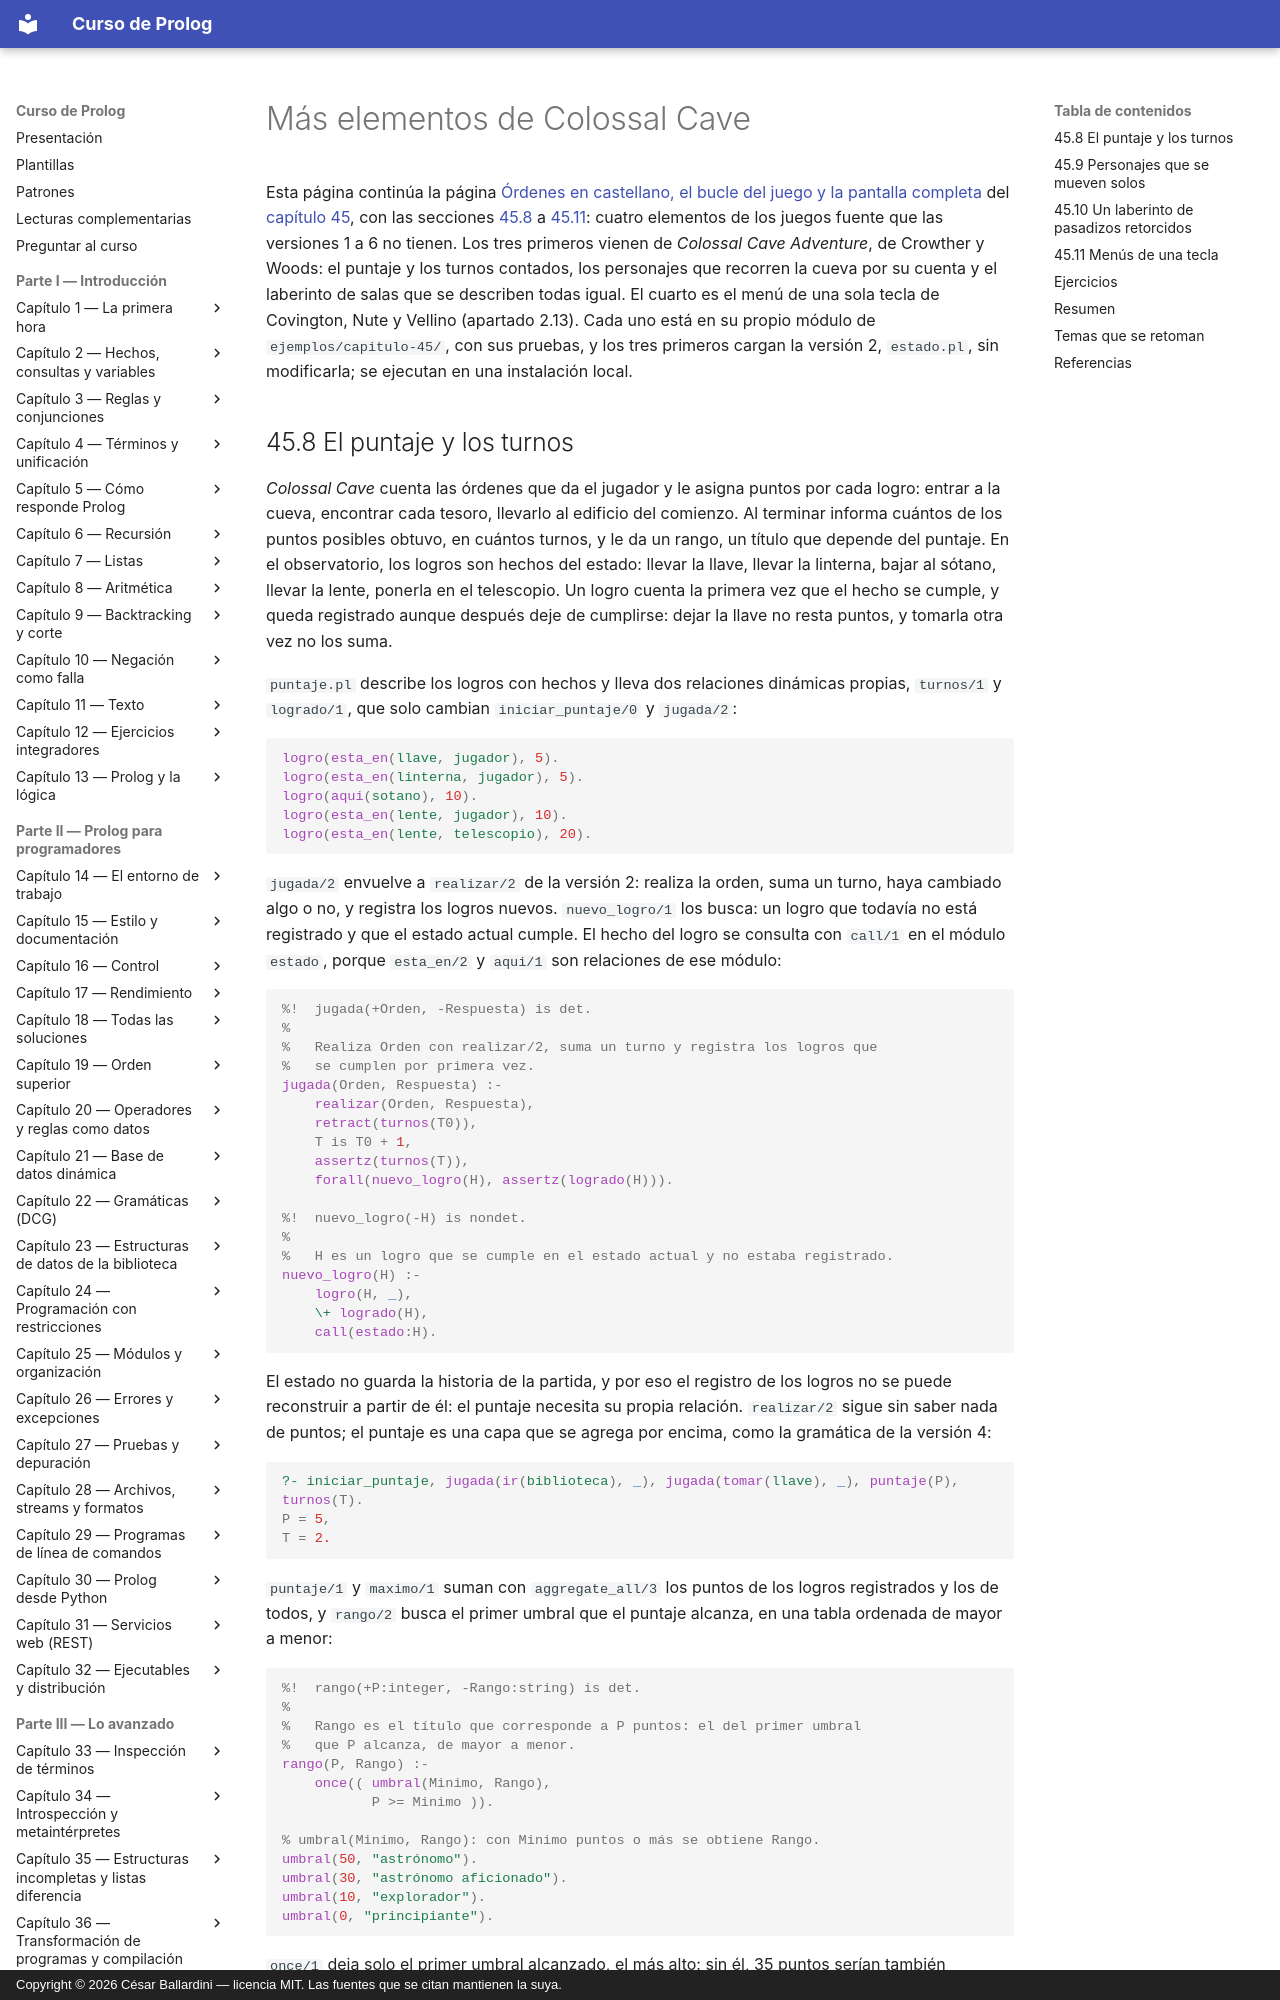

repository: CesarBallardini/curso-de-prolog · page: capitulo-45-proyecto-aventura-de-texto/colossal-cave/index.html · generator: mkdocs · copyright: Copyright © 2026 César Ballardini — licencia MIT. Las fuentes que se citan mantienen la suya.

# Más elementos de Colossal Cave

Esta página continúa la página
[Órdenes en castellano, el bucle del juego y la pantalla completa](lenguaje.md#455-version-4-ordenes-y-respuestas-en-castellano)
del [capítulo 45](index.md), con las secciones
[45.8](#458-el-puntaje-y-los-turnos) a
[45.11](#4511-menus-de-una-tecla):
cuatro elementos de los juegos fuente que las versiones 1 a 6 no tienen. Los
tres primeros vienen de *Colossal Cave Adventure*, de Crowther y Woods: el
puntaje y los turnos contados, los personajes que recorren la cueva por su
cuenta y el laberinto de salas que se describen todas igual. El cuarto es el
menú de una sola tecla de Covington, Nute y Vellino (apartado 2.13). Cada
uno está en su propio módulo de `ejemplos/capitulo-45/`, con sus pruebas, y
los tres primeros cargan la versión 2, `estado.pl`, sin modificarla; se
ejecutan en una instalación local.
